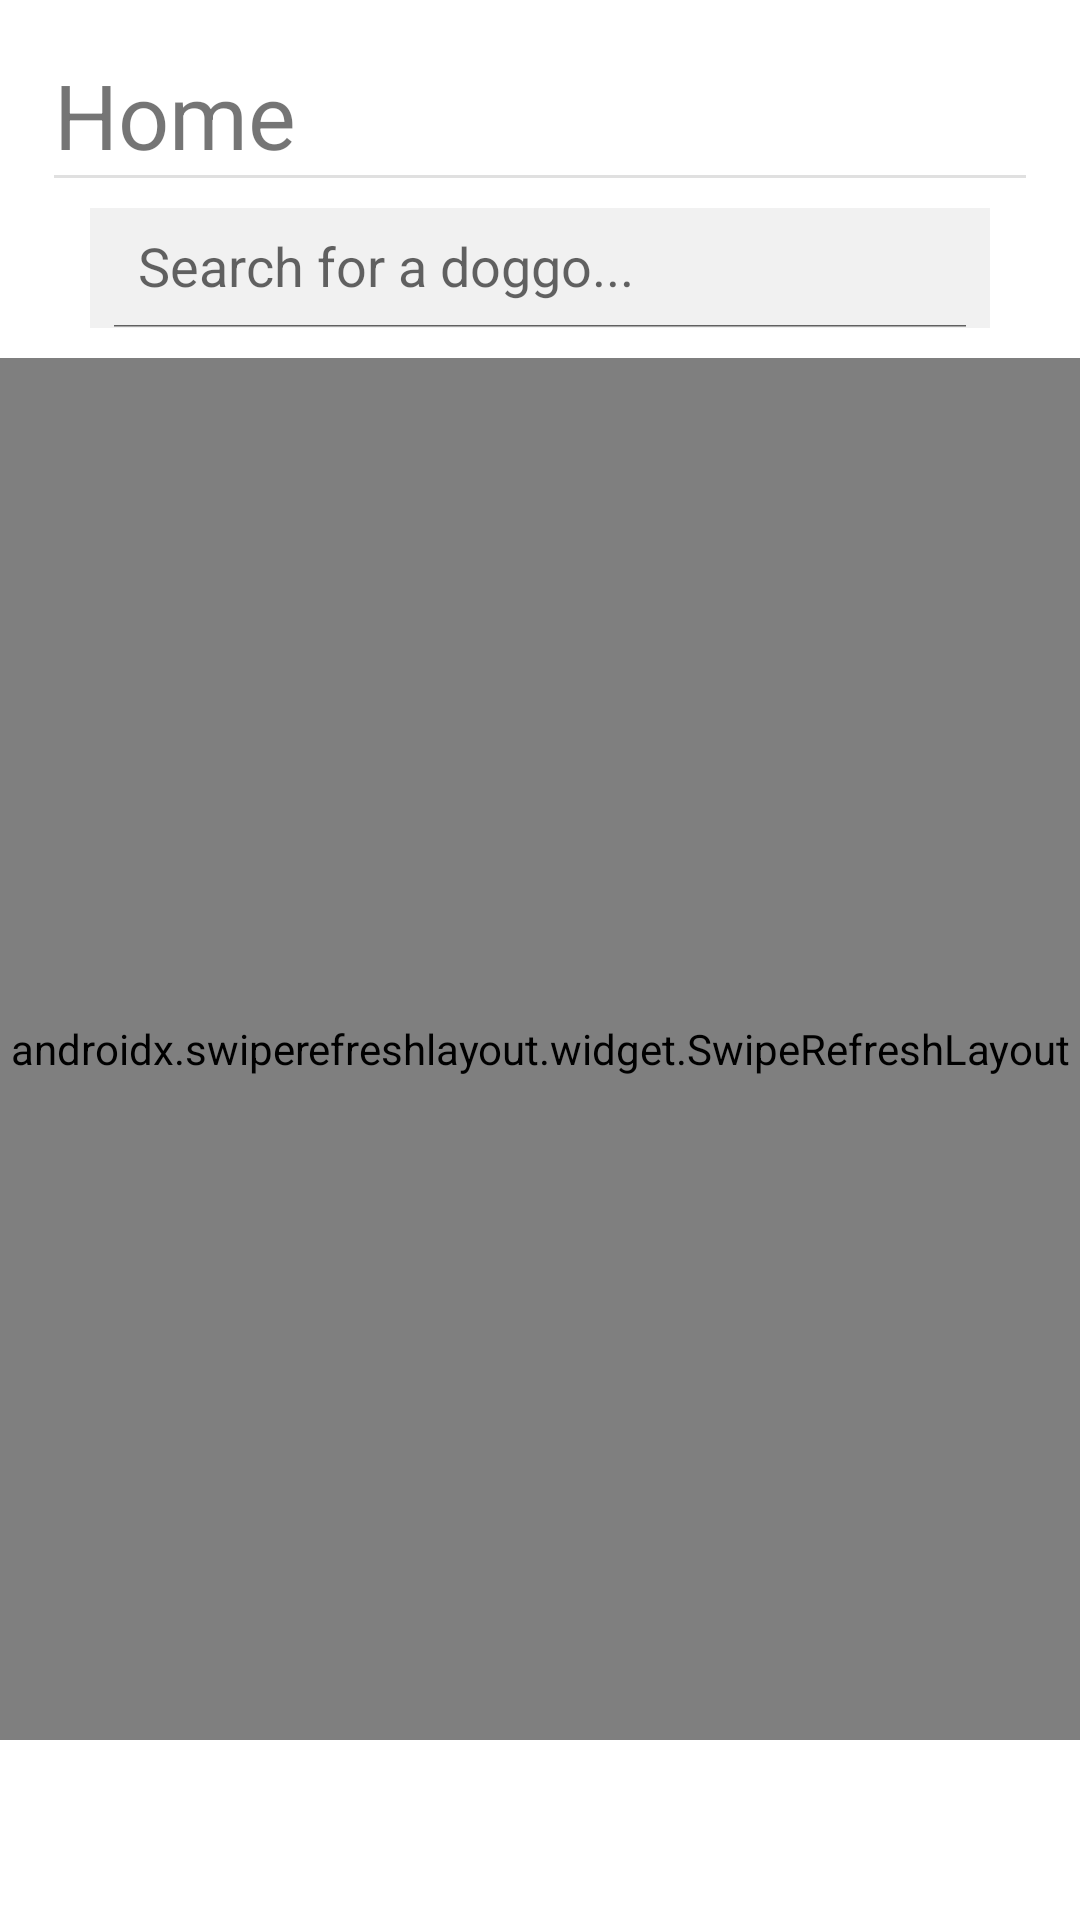

Here is an Android app screen rendered from its layout file. Give the layout XML and the strings, colors and styles it references.
<!-- AndroidManifest.xml: application theme Theme.CP3407Assignment -->
<!-- res/layout/fragment_home.xml -->
<?xml version="1.0" encoding="utf-8"?>
<layout xmlns:android="http://schemas.android.com/apk/res/android"
    xmlns:app="http://schemas.android.com/apk/res-auto"
    xmlns:tools="http://schemas.android.com/tools"
    android:id="@+id/home">

    <data>

        <variable
            name="gameViewModel"
            type="com.example.cp3407_assignment.ui.home.HomeViewModel" />
    </data>


    <LinearLayout
        android:layout_width="match_parent"
        android:layout_height="match_parent"
        android:orientation="vertical"
        tools:context=".ui.home.HomeFragment">

        <TextView
            android:id="@+id/profile_title"
            android:layout_width="wrap_content"
            android:layout_height="wrap_content"
            android:layout_marginStart="18dp"
            android:layout_marginTop="18dp"
            android:text="@string/home_title"
            android:textSize="30sp"
            app:layout_constraintStart_toStartOf="parent"
            app:layout_constraintTop_toTopOf="parent" />

        <com.google.android.material.divider.MaterialDivider
            android:id="@+id/profile_divider"
            android:layout_width="match_parent"
            android:layout_height="wrap_content"
            app:dividerInsetEnd="18dp"
            app:dividerInsetStart="18dp"
            app:layout_constraintStart_toStartOf="parent"
            app:layout_constraintTop_toBottomOf="@id/profile_title" />

    <LinearLayout
        android:layout_width="match_parent"
        android:layout_height="match_parent"
        android:gravity="center_horizontal"
        android:orientation="vertical"
        tools:context=".ui.home.HomeFragment">

        <androidx.appcompat.widget.SearchView
            android:id="@+id/search_bar"
            android:layout_width="300dp"
            android:layout_height="40dp"
            android:layout_marginTop="10dp"
            android:background="#F1F1F1"
            android:focusable="false"
            android:gravity="fill_horizontal"
            app:closeIcon="@drawable/ic_baseline_clear_24"
            app:iconifiedByDefault="false"
            app:queryHint="Search for a doggo..."
            app:searchHintIcon="@null"
            app:searchIcon="@drawable/ic_baseline_search_24" />

        <TextView
            android:id="@+id/textView_search_results"
            android:layout_width="wrap_content"
            android:layout_height="wrap_content"
            android:layout_gravity="end"
            android:layout_marginTop="10dp"
            android:layout_marginEnd="20dp"
            android:text="@string/doggos_search_counter"
            android:visibility="gone" />

        <LinearLayout
            android:layout_width="match_parent"
            android:layout_height="wrap_content"
            android:orientation="horizontal"
            android:layout_gravity="center_vertical">

            <Button
                android:id="@+id/button2"
                android:layout_width="wrap_content"
                android:layout_height="wrap_content"
                android:layout_marginStart="20dp"
                android:background="@android:color/transparent"
                android:fontFamily="sans-serif"
                android:text="@string/select_date"
                android:textAllCaps="false"
                android:textColor="@android:color/black"
                android:textSize="16sp"
                android:textStyle="normal"
                android:visibility="gone" />

            <Spinner
                android:id="@+id/spinner"
                android:layout_width="wrap_content"
                android:layout_height="match_parent"
                android:layout_gravity="start"
                android:layout_marginStart="20dp"
                android:textSize="16sp"
                android:layout_marginEnd="20dp"
                android:textStyle="bold"
                android:entries="@array/Filter_options"
                android:visibility="gone" />


        </LinearLayout>


        <androidx.swiperefreshlayout.widget.SwipeRefreshLayout
            android:id="@+id/container"
            android:layout_width="match_parent"
            android:layout_height="match_parent"
            android:layout_marginTop="10dp"
            android:layout_marginBottom="60dp"
            android:orientation="vertical">

            <androidx.recyclerview.widget.RecyclerView
                android:id="@+id/recycler_view"
                android:layout_width="match_parent"
                android:layout_height="wrap_content"
                android:layout_marginTop="10dp"
                android:layout_marginBottom="60dp" />

        </androidx.swiperefreshlayout.widget.SwipeRefreshLayout>


    </LinearLayout>
    </LinearLayout>
</layout>
<!-- resources referenced by this layout -->
<resources>
  <string-array name="Filter_options">
          <item>Price (Low to High)</item>
          <item>Price (High to Low)</item>
          <item>Breed (A-Z)</item>
          <item>Breed (Z-A)</item>
          <item>Most Popular</item>
      </string-array>
  <string name="doggos_search_counter">5 Doggos Found</string>
  <string name="home_title">Home</string>
  <string name="select_date">Select Date</string>
  <style name="Theme.CP3407Assignment" parent="Theme.MaterialComponents.DayNight.DarkActionBar">
          
          <item name="android:statusBarColor">?attr/colorPrimaryVariant</item>
          
      </style>
</resources>
